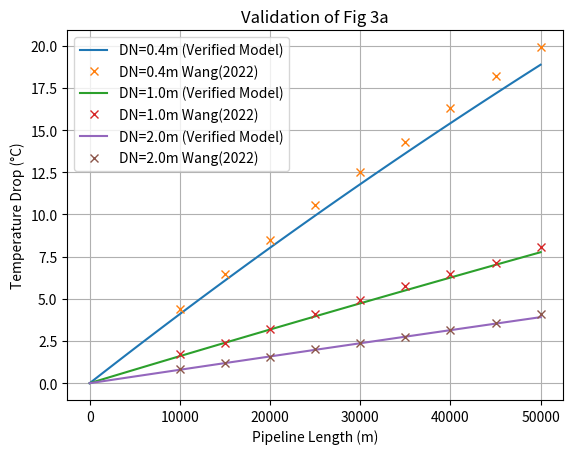

Recreate this plot in Python.
import numpy as np
import matplotlib.pyplot as plt
import math

"""
"""

#Library
def wang_properties () :
    temp = [70, 80, 90, 100, 110, 120, 130, 140, 150]
    density = [978.2, 970.9, 966.2, 961.5, 952.5, 943.4, 934.7, 925.9, 917.5]
    cp = [4190, 4200, 4200, 4220, 4230, 4250, 4270, 4290, 4310] #Jkg-1K-1
    return temp, density, cp


#Formula
def thermal_resistance (DN, thickness,K) :
    return np.log((DN+thickness)/DN)/2/np.pi/K

def temp_cal (Ti, Ts, L, Cp, m_dot, R) :
    return (Ti - Ts)*(np.exp(-L/Cp/m_dot/R)) + Ts

def temp_change (Ti, Ts, L, Cp, m_dot, R) :
    return (Ti - Ts)*(1-np.exp(-L/Cp/m_dot/R))

#Validation model
def validation_model_sample (): 
    # Calculation Section

    x_axis_data = []
    y_axis_data = []

    x_axis_label = "x-axis Label"
    y_axis_label = "y-axis Label"

    legend_1 = ["Legend 1"]
    legend_2 = ["Lengend 2"]

    title = "Graph Title"

    x_axis_ref = []
    y_axis_ref = []

    extra_legend = "" # External data that want to show in legend
    return x_axis_data, y_axis_data, x_axis_ref, y_axis_ref, x_axis_label, y_axis_label, legend_1, legend_2, title, extra_legend

def valid_wang_fig_2a () :
    max_DN = 2
    DN = 0.4
    no_points = 1000
    thickness = 0.05
    conductivity = 0.1
    
    delta = (max_DN - DN)/no_points
    DN_plots = []
    R_plots = []
    for i in range (no_points+1) :
        resistance = thermal_resistance(DN,thickness,conductivity)
        DN_plots.append(DN)
        R_plots.append(resistance)
        DN = DN + delta
    
    DN_plot= [DN_plots]
    R_plot = [R_plots]
    
    DN_label = "Pipeline diameter DN (m)"
    R_label = "Thermal resistance R (KmW-1)"

    legend_Model = ["model"]
    legend_Paper = ["Wang(2022)"]

    title = "Validation of Fig 2A"

    DN_paper = [[0.4,0.6,0.8,1.0,1.2,1.4,1.6,1.8,2.0]]
    R_paper = [[0.18,0.1224,0.0936,0.0744,0.0636,0.0552,0.0480,0.0432,0.0384]]
    return DN_plot, R_plot,DN_paper,R_paper, DN_label,R_label , legend_Model, legend_Paper,title,0

def valid_wang_fig_2b(): 
    max_thickness = 0.26
    DN = 1
    no_points = 1000
    thickness = 0.02
    conductivity = 0.1
    
    delta = (max_thickness - thickness)/no_points
    thickness_plots = []
    R_plots = []
    for i in range (no_points+1) :
        resistance = np.log((DN+thickness)/DN)/2/np.pi/conductivity
        thickness_plots.append(thickness)
        R_plots.append(resistance)
        thickness = thickness + delta
    
    R_plot = [R_plots]
    thickness_plot = [thickness_plots]
    
    thickness_label = "Insulation thickness (m)"
    R_label = "Thermal resistance R (KmW-1)"

    legend_Model = ["model"]
    legend_Paper = ["Wang(2022)"]

    title = "Validation of Fig 2B"

    DN_paper = [[0.02, 0.05, 0.08, 0.11, 0.14, 0.17, 0.2, 0.23, 0.26]]
    R_paper = [[0.029, 0.0785, 0.1225, 0.1555, 0.205, 0.2435, 0.282, 0.3205, 0.359]]
    return thickness_plot, R_plot,DN_paper,R_paper, thickness_label,R_label , legend_Model, legend_Paper,title,0

def valid_wang_fig_2c(): 
    max_conductivity = 0.18
    DN = 1
    no_points = 1000
    thickness = 0.05
    conductivity = 0.02
    
    delta = (max_conductivity - conductivity)/no_points
    conductivity_plots = []
    R_plots = []
    for i in range (no_points+1) :
        resistance = np.log((DN+thickness)/DN)/2/np.pi/conductivity
        conductivity_plots.append(conductivity)
        R_plots.append(resistance)
        conductivity = conductivity + delta
    
    conductivity_plot= [conductivity_plots]
    R_plot= [R_plots]
    
    conductivity_label = "Thermal Conductivity (m)"
    R_label = "Thermal resistance R (KmW-1)"

    legend_Model = ["model"]
    legend_Paper = ["Wang(2022)"]

    title = "Validation of Fig 2C"

    DN_paper = [[0.02, 0.04, 0.06, 0.08, 0.1, 0.12, 0.14, 0.16, 0.18]]
    R_paper = [[0.3790, 0.1869, 0.1248, 0.0965, 0.0739, 0.0626, 0.0541, 0.0457, 0.0400]]
    return conductivity_plot, R_plot,DN_paper,R_paper, conductivity_label,R_label , legend_Model, legend_Paper,title,0

def valid_wang_fig_3a () :
    DN = [0.4, 1, 2] #m
    T_i = 100 #Celsius
    v = 2.5 #ms-1
    T_s = 0 #Celsius
    insulation_thickness = 0.05 #m
    K_ins = 0.10 #Wm-1K-1
    
    temp_set, density_set, cp_set = wang_properties()
    density = np.interp(T_i,temp_set,density_set)
    cp = np.interp(T_i,temp_set,cp_set)

    iteration = 100
    max_length = 50000 #m
    delta = max_length/iteration

    T_plot = []
    L_plot = []

    for j in range (len(DN)) :
        T_plot_1 = []
        L_plot_1 = []
        length = 0
        for i in range (iteration +1 ) :
            R = thermal_resistance(DN[j],insulation_thickness,K_ins)
            m_dot = density*np.pi*(DN[j]/2)*(DN[j]/2)*v
            length = delta* i
            T_L = temp_change (T_i, T_s, length, cp, m_dot, R)

            L_plot_1.append(length)
            T_plot_1.append(T_L)
        T_plot.append(T_plot_1)
        L_plot.append(L_plot_1)

    Pipe_length_label = "Pipeline Length (m)"
    Temp_drop_label = "Temperature Drop (°C)"

    legend_Model = ["DN=0.4m (Verified Model)", "DN=1.0m (Verified Model)","DN=2.0m (Verified Model)"]
    legend_Paper = ["DN=0.4m Wang(2022)", "DN=1.0m Wang(2022)", "DN=2.0m Wang(2022)"]

    title = "Validation of Fig 3a"

    L_paper = [[10000,15000,20000,25000,30000,35000,40000,45000,50000], 
                [10000,15000,20000,25000,30000,35000,40000,45000,50000], 
                [10000,15000,20000,25000,30000,35000,40000,45000,50000]]
    T_paper = [[4.42, 6.46, 8.50, 10.54, 12.51, 14.28, 16.32, 18.19, 19.92], 
               [1.70, 2.38, 3.23, 4.08, 4.93, 5.78, 6.46, 7.14, 8.09], 
               [0.85, 1.19, 1.53, 2.04, 2.38, 2.72, 3.13, 3.57, 4.08]]
    return L_plot, T_plot, L_paper,T_paper, Pipe_length_label, Temp_drop_label, legend_Model, legend_Paper, title, 0

def valid_wang_fig_3b () :
    DN = 1 #m
    T_i = [70, 100, 150] #Celsius
    v = 2.5 #ms-1
    T_s = 0 #Celsius
    insulation_thickness = 0.05 #m
    K_ins = 0.10 #Wm-1K-1
    
    iteration = 100
    max_length = 50000 #m
    delta = max_length/iteration

    T_plot = []
    L_plot = []

    for j in range (len(T_i)) :
        temp_set, density_set, cp_set = wang_properties()
        density = np.interp(T_i[j],temp_set,density_set)
        cp = np.interp(T_i[j],temp_set,cp_set)

        T_plot_1 = []
        L_plot_1 = []
        length = 0
        for i in range (iteration +1 ) :
            R = thermal_resistance(DN,insulation_thickness,K_ins)
            m_dot = density*np.pi*(DN/2)*(DN/2)*v
            length = delta* i
            T_L = temp_change (T_i[j], T_s, length, cp, m_dot,R)

            L_plot_1.append(length)
            T_plot_1.append(T_L)
        T_plot.append(T_plot_1)
        L_plot.append(L_plot_1)
    #print(T_plot)

    Pipe_length_label = "Pipeline Length (m)"
    Temp_drop_label = "Temperature Drop (°C)"

    legend_Model = ["Ti=70°C (Verified Model)", "Ti=100°C (Verified Model)","Ti=150°C (Verified Model)"]
    legend_Paper = ["Ti=70°C Wang(2022)", "Ti=100°C Wang(2022)", "Ti=150°C Wang(2022)"]

    title = "Validation of Fig 3b"

    L_paper = [[10000,15000,20000,25000,30000,35000,40000,45000,50000], 
                [10000,15000,20000,25000,30000,35000,40000,45000,50000], 
                [10000,15000,20000,25000,30000,35000,40000,45000,50000]]
    T_paper = [[1.10, 1.65, 2.20, 2.75, 3.30, 3.85, 4.40, 4.95, 5.50], 
               [1.65, 2.48, 3.30, 4.13, 4.95, 5.72, 6.46, 7.26, 7.98], 
               [2.61, 3.85, 5.17, 6.46, 7.70, 8.94, 10.18, 11.39, 12.60]]
    return L_plot, T_plot, L_paper,T_paper, Pipe_length_label, Temp_drop_label, legend_Model, legend_Paper, title, 0

def valid_wang_fig_3c () :
    DN = 1 #m
    T_i = 100 #Celsius
    v = [1.0, 2.5, 5.0] #ms-1
    T_s = 0 #Celsius
    insulation_thickness = 0.05 #m
    K_ins = 0.10 #Wm-1K-1
    
    iteration = 100
    max_length = 50000 #m
    delta = max_length/iteration

    T_plot = []
    L_plot = []

    for j in range (len(v)) :
        temp_set, density_set, cp_set = wang_properties()
        density = np.interp(T_i,temp_set,density_set)
        cp = np.interp(T_i,temp_set,cp_set)

        T_plot_1 = []
        L_plot_1 = []
        length = 0
        for i in range (iteration +1 ) :
            R = thermal_resistance(DN,insulation_thickness,K_ins)
            m_dot = density*np.pi*(DN/2)*(DN/2)*v[j]
            length = delta* i
            T_L = temp_change (T_i, T_s, length, cp, m_dot,R)

            L_plot_1.append(length)
            T_plot_1.append(T_L)
        T_plot.append(T_plot_1)
        L_plot.append(L_plot_1)
    #print(T_plot)

    Pipe_length_label = "Pipeline Length (m)"
    Temp_drop_label = "Temperature Drop (°C)"

    legend_Model = ["v=1.0ms-1 (Verified Model)", "v=2.5ms-1 (Verified Model)","v=5.0ms-1 (Verified Model)"]
    legend_Paper = ["v=1.0ms-1 Wang(2022)", "v=2.5ms-1 Wang(2022)", "v=5.0ms-1 Wang(2022)"]

    title = "Validation of Fig 3c"

    L_paper = [[10000,15000,20000,25000,30000,35000,40000,45000,50000], 
                [10000,15000,20000,25000,30000,35000,40000,45000,50000], 
                [10000,15000,20000,25000,30000,35000,40000,45000,50000]]
    T_paper = [[4.09, 6.21, 8.03, 10.00, 11.86, 13.80, 15.51, 17.41, 18.98], 
               [1.53, 2.48, 3.29, 4.02, 4.82, 5.77, 6.57, 7.30, 8.03], 
               [0.80, 1.28, 1.68, 2.04, 2.41, 2.92, 3.29, 3.65, 4.20]]
    return L_plot, T_plot, L_paper,T_paper, Pipe_length_label, Temp_drop_label, legend_Model, legend_Paper, title, 0

def valid_wang_fig_3d () :
    DN = 1 #m
    T_i = 100 #Celsius
    v = 2.5 #ms-1
    T_s = [-40, 0, 40] #Celsius
    insulation_thickness = 0.05 #m
    K_ins = 0.10 #Wm-1K-1
    
    iteration = 100
    max_length = 50000 #m
    delta = max_length/iteration

    T_plot = []
    L_plot = []

    for j in range (len(T_s)) :
        temp_set, density_set, cp_set = wang_properties()
        density = np.interp(T_i,temp_set,density_set)
        cp = np.interp(T_i,temp_set,cp_set)

        T_plot_1 = []
        L_plot_1 = []
        length = 0
        for i in range (iteration +1 ) :
            R = thermal_resistance(DN,insulation_thickness,K_ins)
            m_dot = density*np.pi*(DN/2)*(DN/2)*v
            length = delta* i
            T_L = temp_change (T_i, T_s[j], length, cp, m_dot,R)

            L_plot_1.append(length)
            T_plot_1.append(T_L)
        T_plot.append(T_plot_1)
        L_plot.append(L_plot_1)
    #print(T_plot)

    Pipe_length_label = "Pipeline Length (m)"
    Temp_drop_label = "Temperature Drop (°C)"

    legend_Model = ["Ts=-40°C (Verified Model)", "Ts=0°C (Verified Model)","Ts=40°C (Verified Model)"]
    legend_Paper = ["Ts=-40°C Wang(2022)", "Ts=0°C Wang(2022)", "Ts=40°C Wang(2022)"]

    title = "Validation of Fig 3d"

    L_paper = [[10000,15000,20000,25000,30000,35000,40000,45000,50000], 
                [10000,15000,20000,25000,30000,35000,40000,45000,50000], 
                [10000,15000,20000,25000,30000,35000,40000,45000,50000]]
    T_paper = [[2.35, 3.43, 4.66, 5.83, 6.86, 8.04, 9.11, 10.24, 11.27], 
               [1.72, 2.50, 3.23, 4.12, 4.90, 5.68, 6.57, 7.35, 8.09], 
               [0.98, 1.47, 1.96, 2.45, 2.94, 3.43, 3.92, 4.41, 4.90]]
    return L_plot, T_plot, L_paper,T_paper, Pipe_length_label, Temp_drop_label, legend_Model, legend_Paper, title, 0

def valid_wang_fig_4a (): 
    K_ins = 0.1
    thickness_ins = 0.050
    length = 50000 #m

    T_i = 100
    var_para = 1 #m
    T_s = 0
    v = 2.5

    var_para_min = 0.4
    var_para_max = 2

    iteration = 1000
    delta = (var_para_max-var_para_min)/iteration

    x_plot = []
    rel_h_plot = []
    for i in range (iteration +1) :
        var_para = var_para_min + delta*i
        temp_set, density_set, cp_set = wang_properties()
        density = np.interp(T_i,temp_set,density_set)
        cp = np.interp(T_i,temp_set,cp_set)

        m_dot = density*np.pi*(var_para/2)*(var_para/2)*v

        R = thermal_resistance(var_para, thickness_ins, K_ins)
        delta_T = temp_change(T_i, T_s, length, cp, m_dot, R)
        rel_h = delta_T/(T_i-50)*100

        rel_h_plot.append(rel_h)
        x_plot.append (var_para)
    #print(rel_h_plot)

    x_axis_data = [x_plot]
    y_axis_data = [rel_h_plot]

    x_axis_label = "Pipe Diameter (m)"
    y_axis_label = "Relative Heat Loss (%)"

    legend_1 = ["Model"]
    legend_2 = ["Wang (2022)"]

    title = "Validation of Wang (2022) Fig 4a"

    x_data = []
    for i in range (9) :
        x_data.append(var_para_min + i*((var_para_max-var_para_min)/8))
    
    y_data = [39.70, 26.82, 20.09, 16.27, 13.62, 11.72, 10.76, 9.07, 8.3]
    
    x_axis_ref = [x_data]
    y_axis_ref = [y_data]

    extra_legend = "" # External data that want to show in legend
    return x_axis_data, y_axis_data, x_axis_ref, y_axis_ref, x_axis_label, y_axis_label, legend_1, legend_2, title, extra_legend

def valid_wang_fig_4b (): 
    K_ins = 0.1
    thickness_ins = 0.050
    length = 50000 #m

    var_para = 100
    DN = 1 #m
    T_s = 0
    v = 2.5

    var_para_min = 70
    var_para_max = 150

    iteration = 1000
    delta = (var_para_max-var_para_min)/iteration

    x_plot = []
    rel_h_plot = []
    for i in range (iteration +1) :
        var_para = var_para_min + delta*i
        temp_set, density_set, cp_set = wang_properties()
        density = np.interp(var_para,temp_set,density_set)
        cp = np.interp(var_para,temp_set,cp_set)

        m_dot = density*np.pi*(DN/2)*(DN/2)*v

        R = thermal_resistance(DN, thickness_ins, K_ins)
        delta_T = temp_change(var_para, T_s, length, cp, m_dot, R)
        rel_h = delta_T/(var_para-50)*100

        rel_h_plot.append(rel_h)
        x_plot.append (var_para)
    #print(rel_h_plot)

    x_axis_data = [x_plot]
    y_axis_data = [rel_h_plot]

    x_axis_label = "Initial Temperature (°C)"
    y_axis_label = "Relative Heat Loss (%)"

    legend_1 = ["Model"]
    legend_2 = ["Wang (2022)"]

    title = "Validation of Wang (2022) Fig 4b"

    x_data = []
    for i in range (9) :
        x_data.append(var_para_min + i*((var_para_max-var_para_min)/8))
    
    y_data = [27.80, 21.17, 18.06, 16.17, 14.90, 14.03, 13.47, 12.96, 12.68]
    
    x_axis_ref = [x_data]
    y_axis_ref = [y_data]

    extra_legend = "" # External data that want to show in legend
    return x_axis_data, y_axis_data, x_axis_ref, y_axis_ref, x_axis_label, y_axis_label, legend_1, legend_2, title, extra_legend

def valid_wang_fig_4c (): 
    K_ins = 0.1
    thickness_ins = 0.050
    length = 50000 #m

    T_i = 100
    DN = 1 #m
    T_s = 0
    var_para = 2.5

    var_para_min = 1
    var_para_max = 5

    iteration = 1000
    delta = (var_para_max-var_para_min)/iteration

    x_plot = []
    rel_h_plot = []
    for i in range (iteration +1) :
        var_para = var_para_min + delta*i
        temp_set, density_set, cp_set = wang_properties()
        density = np.interp(T_i,temp_set,density_set)
        cp = np.interp(T_i,temp_set,cp_set)

        m_dot = density*np.pi*(DN/2)*(DN/2)*var_para

        R = thermal_resistance(DN, thickness_ins, K_ins)
        delta_T = temp_change(T_i, T_s, length, cp, m_dot, R)
        rel_h = delta_T/(T_i-50)*100

        rel_h_plot.append(rel_h)
        x_plot.append (var_para)
    #print(rel_h_plot)

    x_axis_data = [x_plot]
    y_axis_data = [rel_h_plot]

    x_axis_label = "Flow Velocity (ms-1)"
    y_axis_label = "Relative Heat Loss (%)"

    legend_1 = ["Model"]
    legend_2 = ["Wang (2022)"]

    title = "Validation of Wang (2022) Fig 4c"

    x_data = []
    for i in range (9) :
        x_data.append(var_para_min + i*((var_para_max-var_para_min)/8))
    
    y_data = [37.80, 25.92, 19.88, 16.02, 13.45, 11.57, 10.33, 9.09, 8.35]
    
    x_axis_ref = [x_data]
    y_axis_ref = [y_data]

    extra_legend = "" # External data that want to show in legend
    return x_axis_data, y_axis_data, x_axis_ref, y_axis_ref, x_axis_label, y_axis_label, legend_1, legend_2, title, extra_legend

def valid_wang_fig_4d (): 
    K_ins = 0.1
    thickness_ins = 0.050
    length = 50000 #m

    T_i = 100
    DN = 1 #m
    var_para = 0
    v = 2.5

    var_para_min = -40
    var_para_max = 40

    iteration = 1000
    delta = (var_para_max-var_para_min)/iteration

    x_plot = []
    rel_h_plot = []
    for i in range (iteration +1) :
        var_para = var_para_min + delta*i
        temp_set, density_set, cp_set = wang_properties()
        density = np.interp(T_i,temp_set,density_set)
        cp = np.interp(T_i,temp_set,cp_set)

        m_dot = density*np.pi*(DN/2)*(DN/2)*v

        R = thermal_resistance(DN, thickness_ins, K_ins)
        delta_T = temp_change(T_i, var_para, length, cp, m_dot, R)
        rel_h = delta_T/(T_i-50)*100

        rel_h_plot.append(rel_h)
        x_plot.append (var_para)
    #print(rel_h_plot)

    x_axis_data = [x_plot]
    y_axis_data = [rel_h_plot]

    x_axis_label = "Surrounding Temperature, Ts (°C)"
    y_axis_label = "Relative Heat Loss (%)"

    legend_1 = ["Model"]
    legend_2 = ["Wang (2022)"]

    title = "Validation of Wang (2022) Fig 4d"

    x_data = []
    for i in range (9) :
        x_data.append(var_para_min + i*((var_para_max-var_para_min)/8))
    
    y_data = [22.70, 20.96, 19.36, 17.73, 16.10, 14.49, 12.91, 11.26, 9.68]
    
    x_axis_ref = [x_data]
    y_axis_ref = [y_data]

    extra_legend = "" # External data that want to show in legend
    return x_axis_data, y_axis_data, x_axis_ref, y_axis_ref, x_axis_label, y_axis_label, legend_1, legend_2, title, extra_legend

def valid_Lu () :
    m_dot = 0.089
    T_1 = 167
    T_3 = 28
    Tamb = 25
    cp_fluid = 2370
    K_ins = 0.035
    Cp_ins = 128
    Di = 0.0445*2
    Do = 0.0953*2
    L = 1.24

    iteration = 1000

    R_ins = np.log(Do/Di) / 2 / np.pi / K_ins
    q_dot = (T_1 - T_3) / (R_ins)
    
    R_plots = []
    T_plots = []
    diameter_range = (Do-Di)
    increment = diameter_range / iteration
    for i in range (iteration+1) : 
        D_var = Di + increment*i 
        T_ans = T_1 + (T_3 - T_1 ) / np.log(Do/Di) * np.log(D_var/Di)
        R_plots.append(D_var/2)
        T_plots.append(T_ans)

    R_plot = [R_plots]
    T_plot = [T_plots]

    T_69 = np.interp(0.069,R_plots,T_plots)
    print(T_69)
    
    R_label = "Pipe Radius (m)"
    T_label = "Temperature (°C)"

    legend_model = ["Model"]
    legend_paper = ["Lu (2024)"]

    title = "Radial Temperature Distribution in Insulator"

    external_word_legend = "Heat Transfer = " + str(round(q_dot,2)) + " W"

    R_paper = [[0.0445,0.069,0.0953]]
    T_paper = [[167, 87.3, 28]]
    return R_plot,T_plot,R_paper,T_paper,R_label,T_label,legend_model,legend_paper,title,external_word_legend

def valid_zhang () : #Failed
    length = 2.5 #m
    DN  = 0.05 #m
    T_i = 40
    T_amb = 20
    cp = 4182
    density = 992.2
    m_dot = 82.5/3600
    K = 0.6178
    h = -16.233
    
    length_plot = []
    Temp_plot = []

    iteration = 1000
    delta = length/iteration
    for i in range (iteration) : 
        len = delta * i 
        R = 1/h/(np.pi*DN*length)
        T_L = temp_cal(T_i, T_amb, len, cp, m_dot, R)

        length_plot.append(len)
        Temp_plot.append(T_L)
    
    x_axis_data = [length_plot]
    y_axis_data = [Temp_plot]

    x_axis_label = "length (m)"
    y_axis_label = "Temperature (°C)"

    legend_1 = ["Model"]
    legend_2 = ["Zhang (2020)"]

    title = "Validation Zhang (2020) for Axial Temperature Distribution"

    x_axis_ref = [[]]
    y_axis_ref = [[]]

    extra_legend = "" # External data that want to show in legend
    return x_axis_data, y_axis_data, x_axis_ref, y_axis_ref, x_axis_label, y_axis_label, legend_1, legend_2, title, extra_legend


if __name__ == '__main__' :
    x_plot,y_plot,x2_plot,y2_plot,label_x,label_y, legend_1,legend_2,title,external_data = valid_wang_fig_3a ()
    #print(y_plot)
    for i in range (len(x_plot)): 
        plt.plot(x_plot[i],y_plot[i],label=legend_1[i] )
        plt.plot(x2_plot[i],y2_plot[i], 'x', label = legend_2[i])
    if len(str(external_data)) > 5 :
        plt.plot([],[],' ',label = external_data)
    plt.xlabel(label_x)
    plt.ylabel(label_y)
    plt.title(title)
    plt.legend()
    plt.grid(True)
    plt.show()